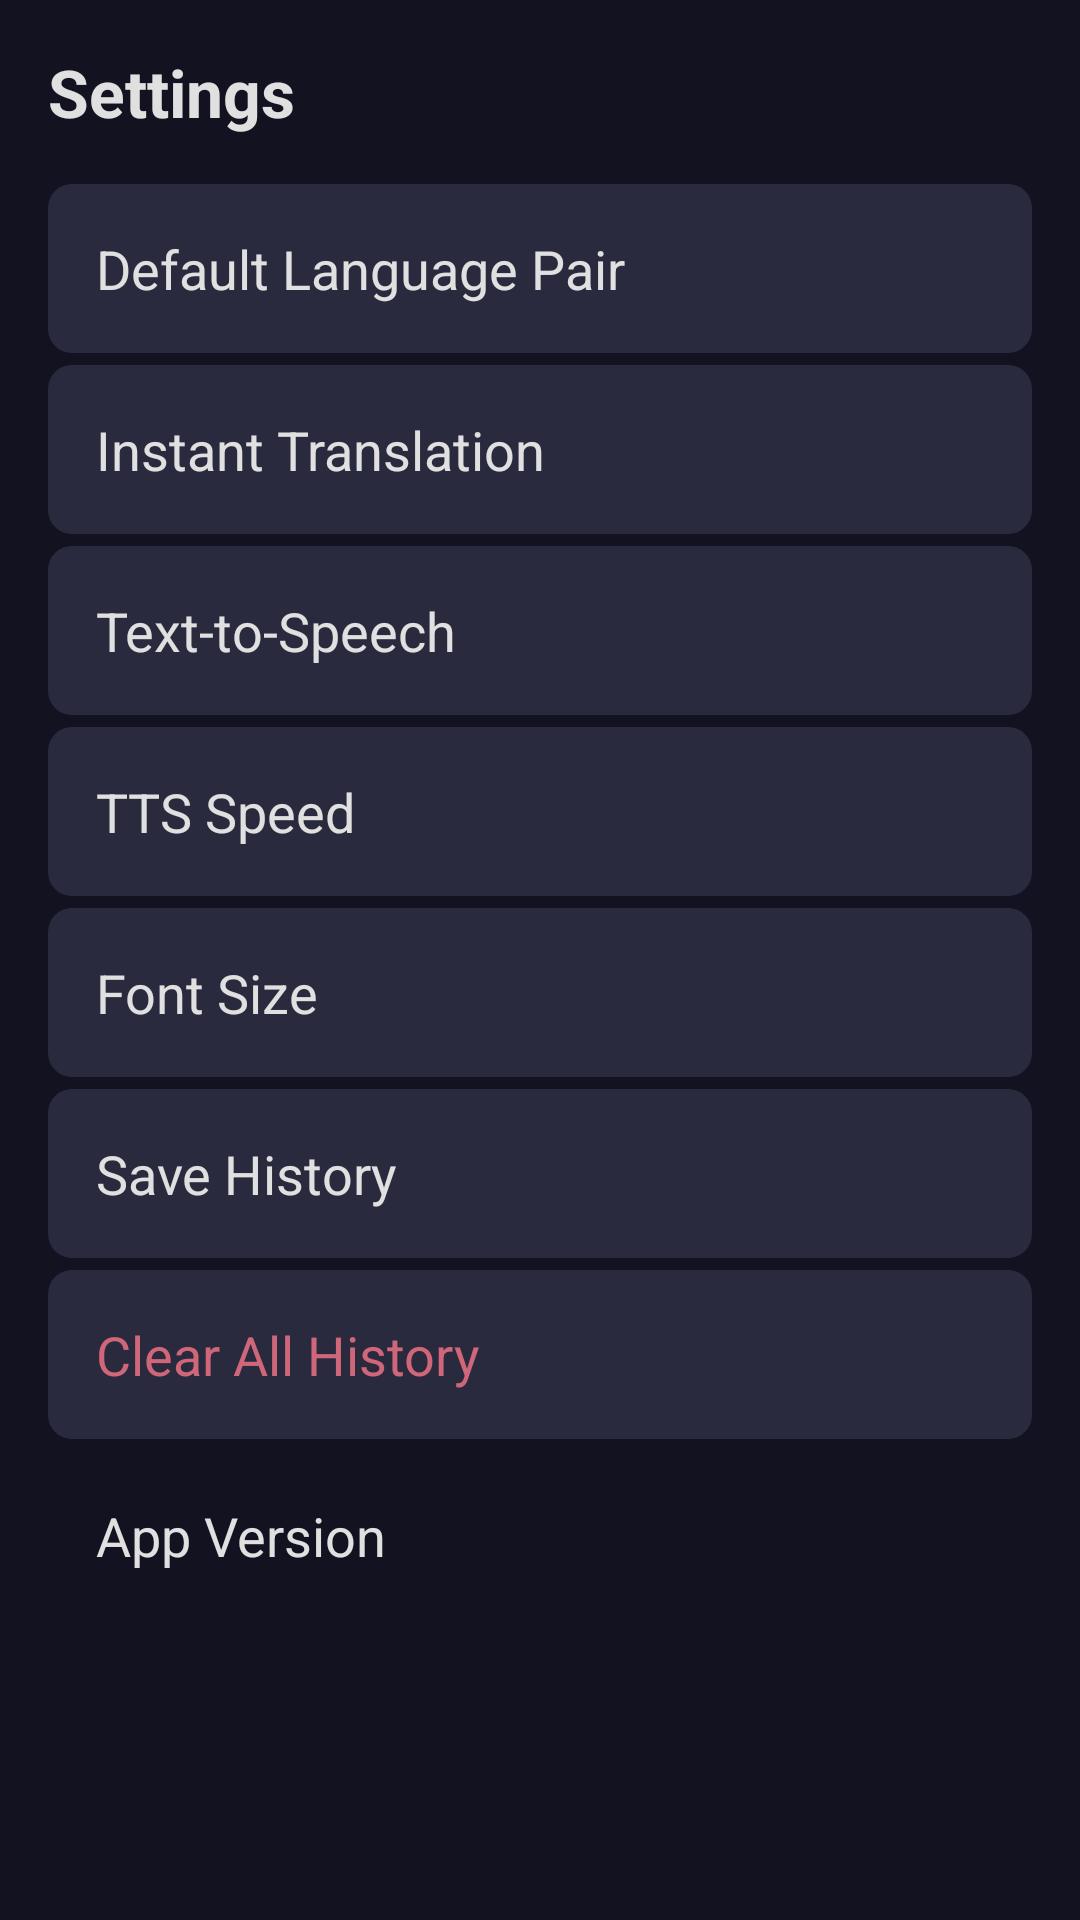

Layout XML and referenced resources for this Android screen:
<!-- AndroidManifest.xml: application theme AppTheme -->
<!-- res/layout/activity_settings.xml -->
<?xml version="1.0" encoding="utf-8"?>
<ScrollView xmlns:android="http://schemas.android.com/apk/res/android"
    android:layout_width="match_parent"
    android:layout_height="match_parent"
    android:background="@color/colorBackground">

    <LinearLayout
        android:id="@+id/rootLayout"
        android:layout_width="match_parent"
        android:layout_height="wrap_content"
        android:orientation="vertical"
        android:descendantFocusability="blocksDescendants"
        android:padding="@dimen/padding_medium">

        <TextView
            android:layout_width="match_parent"
            android:layout_height="wrap_content"
            android:text="@string/settings_title"
            android:textColor="@color/colorOnSurface"
            android:textSize="@dimen/text_size_large"
            android:textStyle="bold"
            android:paddingBottom="@dimen/padding_medium" />

        
        <LinearLayout
            android:id="@+id/settingLanguagePair"
            android:layout_width="match_parent"
            android:layout_height="wrap_content"
            android:background="@drawable/bg_focusable"
            android:orientation="horizontal"
            android:padding="@dimen/padding_medium"
            android:layout_marginBottom="4dp"
            android:focusable="true">
            <TextView
                android:layout_width="0dp"
                android:layout_height="wrap_content"
                android:layout_weight="1"
                android:text="@string/settings_default_language"
                android:textColor="@color/colorOnSurface"
                android:textSize="@dimen/text_size_medium" />
            <TextView
                android:id="@+id/tvSettingLanguage"
                android:layout_width="wrap_content"
                android:layout_height="wrap_content"
                android:textColor="@color/colorAccent"
                android:textSize="@dimen/text_size_small" />
        </LinearLayout>

        
        <LinearLayout
            android:id="@+id/settingInstantTranslate"
            android:layout_width="match_parent"
            android:layout_height="wrap_content"
            android:background="@drawable/bg_focusable"
            android:orientation="horizontal"
            android:padding="@dimen/padding_medium"
            android:layout_marginBottom="4dp"
            android:focusable="true">
            <TextView
                android:layout_width="0dp"
                android:layout_height="wrap_content"
                android:layout_weight="1"
                android:text="@string/settings_instant_translate"
                android:textColor="@color/colorOnSurface"
                android:textSize="@dimen/text_size_medium" />
            <TextView
                android:id="@+id/tvSettingInstant"
                android:layout_width="wrap_content"
                android:layout_height="wrap_content"
                android:textColor="@color/colorAccent"
                android:textSize="@dimen/text_size_small" />
        </LinearLayout>

        
        <LinearLayout
            android:id="@+id/settingTts"
            android:layout_width="match_parent"
            android:layout_height="wrap_content"
            android:background="@drawable/bg_focusable"
            android:orientation="horizontal"
            android:padding="@dimen/padding_medium"
            android:layout_marginBottom="4dp"
            android:focusable="true">
            <TextView
                android:layout_width="0dp"
                android:layout_height="wrap_content"
                android:layout_weight="1"
                android:text="@string/settings_tts_enabled"
                android:textColor="@color/colorOnSurface"
                android:textSize="@dimen/text_size_medium" />
            <TextView
                android:id="@+id/tvSettingTts"
                android:layout_width="wrap_content"
                android:layout_height="wrap_content"
                android:textColor="@color/colorAccent"
                android:textSize="@dimen/text_size_small" />
        </LinearLayout>

        
        <LinearLayout
            android:id="@+id/settingTtsSpeed"
            android:layout_width="match_parent"
            android:layout_height="wrap_content"
            android:background="@drawable/bg_focusable"
            android:orientation="horizontal"
            android:padding="@dimen/padding_medium"
            android:layout_marginBottom="4dp"
            android:focusable="true">
            <TextView
                android:layout_width="0dp"
                android:layout_height="wrap_content"
                android:layout_weight="1"
                android:text="@string/settings_tts_speed"
                android:textColor="@color/colorOnSurface"
                android:textSize="@dimen/text_size_medium" />
            <TextView
                android:id="@+id/tvSettingTtsSpeed"
                android:layout_width="wrap_content"
                android:layout_height="wrap_content"
                android:textColor="@color/colorAccent"
                android:textSize="@dimen/text_size_small" />
        </LinearLayout>

        
        <LinearLayout
            android:id="@+id/settingFontSize"
            android:layout_width="match_parent"
            android:layout_height="wrap_content"
            android:background="@drawable/bg_focusable"
            android:orientation="horizontal"
            android:padding="@dimen/padding_medium"
            android:layout_marginBottom="4dp"
            android:focusable="true">
            <TextView
                android:layout_width="0dp"
                android:layout_height="wrap_content"
                android:layout_weight="1"
                android:text="@string/settings_font_size"
                android:textColor="@color/colorOnSurface"
                android:textSize="@dimen/text_size_medium" />
            <TextView
                android:id="@+id/tvSettingFontSize"
                android:layout_width="wrap_content"
                android:layout_height="wrap_content"
                android:textColor="@color/colorAccent"
                android:textSize="@dimen/text_size_small" />
        </LinearLayout>

        
        <LinearLayout
            android:id="@+id/settingHistory"
            android:layout_width="match_parent"
            android:layout_height="wrap_content"
            android:background="@drawable/bg_focusable"
            android:orientation="horizontal"
            android:padding="@dimen/padding_medium"
            android:layout_marginBottom="4dp"
            android:focusable="true">
            <TextView
                android:layout_width="0dp"
                android:layout_height="wrap_content"
                android:layout_weight="1"
                android:text="@string/settings_history_enabled"
                android:textColor="@color/colorOnSurface"
                android:textSize="@dimen/text_size_medium" />
            <TextView
                android:id="@+id/tvSettingHistory"
                android:layout_width="wrap_content"
                android:layout_height="wrap_content"
                android:textColor="@color/colorAccent"
                android:textSize="@dimen/text_size_small" />
        </LinearLayout>

        
        <TextView
            android:id="@+id/settingClearHistory"
            android:layout_width="match_parent"
            android:layout_height="wrap_content"
            android:background="@drawable/bg_focusable"
            android:padding="@dimen/padding_medium"
            android:text="@string/settings_clear_history"
            android:textColor="@color/colorError"
            android:textSize="@dimen/text_size_medium"
            android:layout_marginBottom="4dp"
            android:focusable="true" />

        
        <LinearLayout
            android:layout_width="match_parent"
            android:layout_height="wrap_content"
            android:orientation="horizontal"
            android:padding="@dimen/padding_medium">
            <TextView
                android:layout_width="0dp"
                android:layout_height="wrap_content"
                android:layout_weight="1"
                android:text="@string/settings_app_version"
                android:textColor="@color/colorOnSurface"
                android:textSize="@dimen/text_size_medium" />
            <TextView
                android:id="@+id/tvAppVersion"
                android:layout_width="wrap_content"
                android:layout_height="wrap_content"
                android:textColor="#80E0E0E0"
                android:textSize="@dimen/text_size_small" />
        </LinearLayout>
    </LinearLayout>
</ScrollView>
<!-- resources referenced by this layout -->
<resources>
  <color name="colorAccent">#FF4A90D9</color>
  <color name="colorBackground">#FF121220</color>
  <color name="colorError">#FFCF6679</color>
  <color name="colorOnSurface">#FFE0E0E0</color>
  <dimen name="padding_medium">16dp</dimen>
  <dimen name="text_size_large">22sp</dimen>
  <dimen name="text_size_medium">18sp</dimen>
  <dimen name="text_size_small">14sp</dimen>
  <!-- drawable bg_focusable (drawable) -->
  <?xml version="1.0" encoding="utf-8"?>
  <selector xmlns:android="http://schemas.android.com/apk/res/android">
      <item android:state_focused="true">
          <shape android:shape="rectangle">
              <solid android:color="@color/colorFocusFill" />
              <stroke android:width="@dimen/focus_stroke_width" android:color="@color/colorFocusStroke" />
              <corners android:radius="@dimen/button_corner_radius" />
          </shape>
      </item>
      <item>
          <shape android:shape="rectangle">
              <solid android:color="@color/colorButtonBackground" />
              <corners android:radius="@dimen/button_corner_radius" />
          </shape>
      </item>
  </selector>
  <string name="settings_app_version">App Version</string>
  <string name="settings_clear_history">Clear All History</string>
  <string name="settings_default_language">Default Language Pair</string>
  <string name="settings_font_size">Font Size</string>
  <string name="settings_history_enabled">Save History</string>
  <string name="settings_instant_translate">Instant Translation</string>
  <string name="settings_title">Settings</string>
  <string name="settings_tts_enabled">Text-to-Speech</string>
  <string name="settings_tts_speed">TTS Speed</string>
  <style name="AppTheme" parent="Theme.MaterialComponents.NoActionBar">
          <item name="colorPrimary">@color/colorPrimary</item>
          <item name="colorPrimaryDark">@color/colorPrimaryDark</item>
          <item name="colorAccent">@color/colorAccent</item>
          <item name="android:colorBackground">@color/colorBackground</item>
          <item name="colorSurface">@color/colorSurface</item>
          <item name="colorOnSurface">@color/colorOnSurface</item>
          <item name="android:textColorPrimary">@color/colorOnSurface</item>
          <item name="android:textColorSecondary">@color/colorOnSurface</item>
          <item name="android:windowBackground">@color/colorBackground</item>
          <item name="android:statusBarColor">@color/colorPrimaryDark</item>
          <item name="android:navigationBarColor">@color/colorPrimaryDark</item>
      </style>
  <color name="colorFocusFill">#1A4A90D9</color>
  <dimen name="focus_stroke_width">3dp</dimen>
  <color name="colorFocusStroke">#FF4A90D9</color>
  <dimen name="button_corner_radius">8dp</dimen>
  <color name="colorButtonBackground">#FF2A2A3E</color>
  <color name="colorPrimary">#FF1A1A2E</color>
  <color name="colorPrimaryDark">#FF0F0F1A</color>
  <color name="colorSurface">#FF1E1E2E</color>
</resources>
